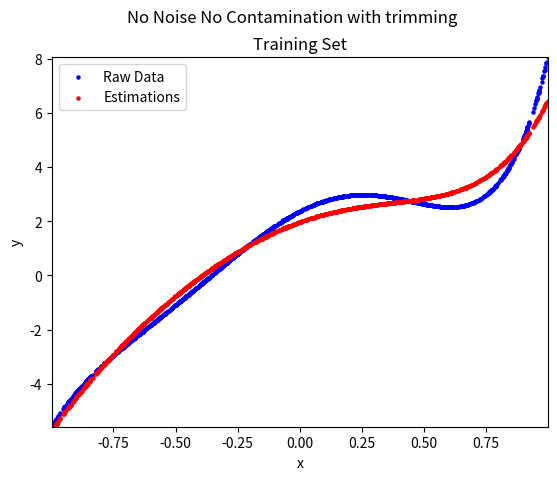

Python code for this plot: (Note: this script raises an exception after producing the figure.)
import numpy as np
from csv import writer
from math import ceil
from matplotlib import pyplot as plt
from os.path import join
from statistics import stdev
from typing import Tuple


DEBUG = False
if DEBUG:
    losses_log_filename = "losses.csv"
    with open(losses_log_filename, "w") as f:
        pass
    batch_index = 0



def calculate_huber_loss(td_errors, kappa=1.0):
    return np.where(
        np.absolute(td_errors) <= kappa,
        0.5 * np.power(td_errors,2),
        kappa * (np.absolute(td_errors) - 0.5 * kappa))

def l2_regularization(w: np.ndarray, alpha: float) -> Tuple[float, np.ndarray]:
    # returns loss and gradient, respectively
    gradient = w * 2 * alpha * alpha
    gradient[0] = 0
    return np.sum((w * w)[1:]) * alpha * alpha, gradient


def trimmed_squared_loss_and_gradient(
    X: np.ndarray,
    w: np.ndarray,
    y: np.ndarray,
    epsilon: float,
    alpha: float
) -> Tuple[float, np.ndarray]:
    # return loss and gradient, respectively
    kept_size = ceil(X.shape[0] * (1 - epsilon))
    residuals = X.dot(w) - y
    losses = calculate_huber_loss(residuals)
    kept_indices = np.argsort(losses)[:kept_size]
    loss = sum(losses[kept_indices]) / kept_size
    gradient = X[kept_indices].transpose().dot(
        residuals[kept_indices]) / kept_size * 2
    reg_loss, reg_gradient = l2_regularization(w, alpha)
    if DEBUG:
        global batch_index
        with open(losses_log_filename, "a") as f:
            csv_writer = writer(f)
            csv_writer.writerows(
                np.c_[np.full(X.shape[0], batch_index), X[:, 1:], losses])
        batch_index += 1
    return loss + reg_loss, gradient + reg_gradient


def mini_batch_gradient_descent(
    X: np.ndarray,
    y: np.ndarray,
    epsilon: float,
    batch_size: int,
    learning_rate: float,
    max_iter: int,
    alpha: float
) -> np.ndarray:
    # return the estimated weight vector, with the bias being the 0th element
    sample_size, dimension = X.shape
    rng = np.random.default_rng()
    X = np.c_[np.ones(sample_size), X]
    w = np.ones(dimension + 1)
    if batch_size == 0:
        prev_loss, gradient = trimmed_squared_loss_and_gradient(
            X, w, y, epsilon, alpha)
    else:
        indices = rng.choice(sample_size, batch_size, False)
        prev_loss, gradient = trimmed_squared_loss_and_gradient(
            X[indices], w, y[indices], epsilon, alpha)
    for i in range(max_iter):
        w -= gradient * learning_rate
        if batch_size == 0:
            loss, gradient = trimmed_squared_loss_and_gradient(
                X, w, y, epsilon, alpha)
        else:
            indices = rng.choice(sample_size, batch_size, False)
            loss, gradient = trimmed_squared_loss_and_gradient(
                X[indices], w, y[indices], epsilon, alpha)
        if abs(loss - prev_loss) / prev_loss < 1e-5:
            return w
        prev_loss = loss
    return w


def power_expand(_X: np.ndarray, power: int) -> np.ndarray:
    # | x0 |    | x0 x0^2 ... |
    # | x1 | => | x1 x1^2 ... |
    # | .. |    | .. .... ... |
    X = np.empty((_X.shape[0], power))
    X[:, 0] = _X
    for i in range(1, power):
        X[:, i] = _X ** (i + 1)
    return X


def generate_X_and_y_with_w(w: np.ndarray, x_low: float, x_high: float, size: int, noise_level: float) -> Tuple[np.ndarray, np.ndarray]:
    # return X and y, respectively
    rng = np.random.default_rng()
    dimension = w.shape[0] - 1
    X = power_expand(rng.uniform(x_low, x_high, size), dimension)
    y = np.c_[np.ones(size), X].dot(w)
    y += rng.normal(0, stdev(y) * noise_level, size)
    return X, y


def test_model(
    X_training: np.ndarray,
    y_training: np.ndarray,
    contaminated_indices: np.ndarray,
    X_testing: np.ndarray,
    y_testing: np.ndarray,
    epsilon: float,
    batch_size: int,
    learning_rate: float,
    max_iter: int,
    alpha: float,
    title: str
):
    w_bar = mini_batch_gradient_descent(
        X_training,
        y_training,
        epsilon,
        batch_size,
        learning_rate,
        max_iter,
        alpha
    )
    y_bar_training = np.c_[np.ones(X_training.shape[0]), X_training].dot(w_bar)
    y_bar_testing = np.c_[np.ones(X_testing.shape[0]), X_testing].dot(w_bar)
    testing_mse = np.sum(np.square(y_bar_testing - y_testing)
                         ) / y_bar_testing.shape[0]

    plt.figure()
    plt.suptitle(f"{title} with trimming")
    plt.title("Training Set")
    if contaminated_indices is None:
        plt.scatter(X_training[:, 0], y_training,
                    s=5, c="blue", label="Raw Data")
    else:
        plt.scatter(np.delete(X_training[:, 0], contaminated_indices), np.delete(
            y_training, contaminated_indices), s=5, c="blue", label="Authentic Data")
        plt.scatter(X_training[contaminated_indices, 0],
                    y_training[contaminated_indices], s=5, c="gray", label="Contamination")
    plt.scatter(X_training[:, 0], y_bar_training,
                s=5, c="red", label="Estimations")
    plt.legend()
    plt.xlabel("x")
    plt.xlim(X_training.min(), X_training.max())
    plt.ylabel("y")
    plt.ylim(y_training.min(), y_training.max())
    plt.savefig(join("test_result_img", f"{title} Training with trimming"))

    plt.figure()
    plt.suptitle(f"{title} with trimming")
    plt.title(f"Testing Set, MSE={testing_mse}")
    plt.scatter(X_testing[:, 0], y_testing, s=5,
                c="blue", label="Ground Truth")
    plt.scatter(X_testing[:, 0], y_bar_testing,
                s=5, c="red", label="Estimations")
    plt.legend()
    plt.xlabel("x")
    plt.xlim(X_training.min(), X_training.max())
    plt.ylabel("y")
    plt.ylim(y_training.min(), y_training.max())
    plt.savefig(join("test_result_img", f"{title} Testing with trimming"))

    w_bar = mini_batch_gradient_descent(
        X_training,
        y_training,
        0,
        batch_size,
        learning_rate,
        max_iter,
        alpha
    )
    y_bar_training = np.c_[np.ones(X_training.shape[0]), X_training].dot(w_bar)
    y_bar_testing = np.c_[np.ones(X_testing.shape[0]), X_testing].dot(w_bar)
    testing_mse = np.sum(np.square(y_bar_testing - y_testing)
                         ) / y_bar_testing.shape[0]

    plt.figure()
    plt.suptitle(f"{title} without trimming")
    plt.title("Training Set")
    if contaminated_indices is None:
        plt.scatter(X_training[:, 0], y_training,
                    s=5, c="blue", label="Raw Data")
    else:
        plt.scatter(np.delete(X_training[:, 0], contaminated_indices), np.delete(
            y_training, contaminated_indices), s=5, c="blue", label="Authentic Data")
        plt.scatter(X_training[contaminated_indices, 0],
                    y_training[contaminated_indices], s=5, c="gray", label="Contamination")
    plt.scatter(X_training[:, 0], y_bar_training,
                s=5, c="red", label="Estimations")
    plt.legend()
    plt.xlabel("x")
    plt.xlim(X_training.min(), X_training.max())
    plt.ylabel("y")
    plt.ylim(y_training.min(), y_training.max())
    plt.savefig(join("test_result_img", f"{title} Training without trimming"))

    plt.figure()
    plt.suptitle(f"{title} without trimming")
    plt.title(f"Testing Set, MSE={testing_mse}")
    plt.scatter(X_testing[:, 0], y_testing, s=5,
                c="blue", label="Ground Truth")
    plt.scatter(X_testing[:, 0], y_bar_testing,
                s=5, c="red", label="Estimations")
    plt.legend()
    plt.xlabel("x")
    plt.xlim(X_training.min(), X_training.max())
    plt.ylabel("y")
    plt.ylim(y_training.min(), y_training.max())
    plt.savefig(join("test_result_img", f"{title} Testing without trimming"))


def test_no_noise_no_contamination(
    power: int,
    epsilon: float,
    batch_size: int,
    learning_rate: float,
    max_iter: int,
    alpha: float
):
    w_low = -10
    w_high = 10
    x_low = -1
    x_high = 1
    training_size = 1000
    testing_size = 1000

    rng = np.random.default_rng()
    w = rng.uniform(w_low, w_high, power + 1)
    X_training, y_training = generate_X_and_y_with_w(
        w, x_low, x_high, training_size, 0)
    X_testing, y_testing = generate_X_and_y_with_w(
        w, x_low, x_high, testing_size, 0)
    test_model(
        X_training,
        y_training,
        None,
        X_testing,
        y_testing,
        epsilon,
        batch_size,
        learning_rate,
        max_iter,
        alpha,
        "No Noise No Contamination"
    )


def test_no_contamination(
    power: int,
    noise_level: float,
    epsilon: float,
    batch_size: int,
    learning_rate: float,
    max_iter: int,
    alpha: float
):
    w_low = -10
    w_high = 10
    x_low = -1
    x_high = 1
    training_size = 1000
    testing_size = 1000

    rng = np.random.default_rng()
    w = rng.uniform(w_low, w_high, power + 1)
    X_training, y_training = generate_X_and_y_with_w(
        w, x_low, x_high, training_size, noise_level)
    X_testing, y_testing = generate_X_and_y_with_w(
        w, x_low, x_high, testing_size, 0)
    test_model(
        X_training,
        y_training,
        None,
        X_testing,
        y_testing,
        epsilon,
        batch_size,
        learning_rate,
        max_iter,
        alpha,
        "No Contamination"
    )


def test_random_contamination(
    power: int,
    noise_level: float,
    epsilon: float,
    batch_size: int,
    learning_rate: float,
    max_iter: int,
    alpha: float
):
    w_low = -10
    w_high = 10
    x_low = -1
    x_high = 1
    training_size = 1000
    testing_size = 1000

    rng = np.random.default_rng()
    w = rng.uniform(w_low, w_high, power + 1)
    X_training, y_training = generate_X_and_y_with_w(
        w, x_low, x_high, training_size, noise_level)
    contamination_size = int(training_size * epsilon)
    contaminated_indices = rng.choice(training_size, contamination_size, False)
    X_contamination = power_expand(rng.uniform(
        X_training[:, 0].min(), X_training[:, 0].max(), contamination_size), power)
    Y_contamination = rng.uniform(
        y_training.min(), y_training.max(), contamination_size)
    X_training[contaminated_indices] = X_contamination
    y_training[contaminated_indices] = Y_contamination
    X_testing, y_testing = generate_X_and_y_with_w(
        w, x_low, x_high, testing_size, 0)
    test_model(
        X_training,
        y_training,
        contaminated_indices,
        X_testing,
        y_testing,
        epsilon,
        batch_size,
        learning_rate,
        max_iter,
        alpha,
        "Random Contamination"
    )


def test_edge_contamination(
    power: int,
    noise_level: float,
    epsilon: float,
    batch_size: int,
    learning_rate: float,
    max_iter: int,
    alpha: float
):
    w_low = -10
    w_high = 10
    x_low = -1
    x_high = 1
    training_size = 1000
    testing_size = 1000

    rng = np.random.default_rng()
    w = rng.uniform(w_low, w_high, power + 1)
    X_training, y_training = generate_X_and_y_with_w(
        w, x_low, x_high, training_size, noise_level)
    contamination_size = int(training_size * epsilon / 2)
    contaminated_indices = rng.choice(training_size, contamination_size, False)
    X_contamination = power_expand(rng.uniform(X_training[:, 0].max(
    ) - (X_training[:, 0].max() - X_training[:, 0].min())/10, X_training[:, 0].max(), contamination_size), power)
    Y_contamination = rng.uniform(y_training.min() - y_training.max(), y_training.min(
    ) - y_training.max() + (y_training.max() - y_training.min())/10, contamination_size)
    X_training[contaminated_indices] = X_contamination
    y_training[contaminated_indices] = Y_contamination
    contaminated_indices2 = rng.choice(
        training_size, contamination_size, False)
    X_contamination2 = power_expand(rng.uniform(X_training[:, 0].min(), X_training[:, 0].min(
    ) + (X_training[:, 0].max() - X_training[:, 0].min())/10, contamination_size), power)
    Y_contamination2 = rng.uniform(y_training.max(
    ) * 2 - (y_training.max() - y_training.min())/10, y_training.max() * 2, contamination_size)
    X_training[contaminated_indices2] = X_contamination2
    y_training[contaminated_indices2] = Y_contamination2

    contaminated_indices = np.concatenate(
        [contaminated_indices, contaminated_indices2])
    X_testing, y_testing = generate_X_and_y_with_w(
        w, x_low, x_high, testing_size, 0)
    test_model(
        X_training,
        y_training,
        contaminated_indices,
        X_testing,
        y_testing,
        epsilon,
        batch_size,
        learning_rate,
        max_iter,
        alpha,
        "Edge Contamination"
    )


def test_parallel_line_contamination(
    power: int,
    noise_level: float,
    epsilon: float,
    batch_size: int,
    learning_rate: float,
    max_iter: int,
    alpha: float
):
    w_low = -10
    w_high = 10
    x_low = -1
    x_high = 1
    training_size = 1000
    testing_size = 1000

    rng = np.random.default_rng()
    w = rng.uniform(w_low, w_high, power + 1)
    X_training, y_training = generate_X_and_y_with_w(
        w, x_low, x_high, training_size, noise_level)
    contamination_size = int(training_size * epsilon)
    contaminated_indices = rng.choice(training_size, contamination_size, False)
    y_training[contaminated_indices] += (y_training.max() -
                                         y_training.min()) * 2
    X_testing, y_testing = generate_X_and_y_with_w(
        w, x_low, x_high, testing_size, 0)
    test_model(
        X_training,
        y_training,
        contaminated_indices,
        X_testing,
        y_testing,
        epsilon,
        batch_size,
        learning_rate,
        max_iter,
        alpha,
        "Parallel Line Contamination"
    )



def test_begin_contamination(
    power: int,
    noise_level: float,
    epsilon: float,
    batch_size: int,
    learning_rate: float,
    max_iter: int,
    alpha: float
):
    w_low = -10
    w_high = 10
    x_low = -1
    x_high = 1
    training_size = 1000
    testing_size = 1000

    rng = np.random.default_rng()
    w = rng.uniform(w_low, w_high, power + 1)
    X_training, y_training = generate_X_and_y_with_w(
        w, x_low, x_high, training_size, noise_level)
    contamination_size = int(training_size * epsilon)
    indices = np.argsort(X_training[:, 0])
    contaminated_indices = indices[np.arange(contamination_size)]
    
    y_training[contaminated_indices] += (y_training.max() -
                                         y_training.min()) * 2
    X_testing, y_testing = generate_X_and_y_with_w(
        w, x_low, x_high, testing_size, 0)
    test_model(
        X_training,
        y_training,
        contaminated_indices,
        X_testing,
        y_testing,
        epsilon,
        batch_size,
        learning_rate,
        max_iter,
        alpha,
        "Beginning Contamination"
    )


def test_end_contamination(
    power: int,
    noise_level: float,
    epsilon: float,
    batch_size: int,
    learning_rate: float,
    max_iter: int,
    alpha: float
):
    w_low = -10
    w_high = 10
    x_low = -1
    x_high = 1
    training_size = 1000
    testing_size = 1000

    rng = np.random.default_rng()
    w = rng.uniform(w_low, w_high, power + 1)
    X_training, y_training = generate_X_and_y_with_w(
        w, x_low, x_high, training_size, noise_level)
    contamination_size = int(training_size * epsilon)
    indices = np.argsort(X_training[:, 0])
    contaminated_indices = indices[np.arange(training_size - contamination_size,training_size)]
    
    y_training[contaminated_indices] += (y_training.max() -
                                         y_training.min()) * 2
    X_testing, y_testing = generate_X_and_y_with_w(
        w, x_low, x_high, testing_size, 0)
    test_model(
        X_training,
        y_training,
        contaminated_indices,
        X_testing,
        y_testing,
        epsilon,
        batch_size,
        learning_rate,
        max_iter,
        alpha,
        "Endding Contamination"
    )


def test_mid_rand_contamination(
    power: int,
    noise_level: float,
    epsilon: float,
    batch_size: int,
    learning_rate: float,
    max_iter: int,
    alpha: float
):
    w_low = -10
    w_high = 10
    x_low = -1
    x_high = 1
    training_size = 1000
    testing_size = 1000

    rng = np.random.default_rng()
    w = rng.uniform(w_low, w_high, power + 1)
    X_training, y_training = generate_X_and_y_with_w(
        w, x_low, x_high, training_size, noise_level)
    contamination_size = int(training_size * epsilon)
    indices = np.argsort(X_training[:, 0])
    num = np.random.randint(low = 2, high = 10, size=1)[0]
    print(num)
    contaminated_indices = indices[np.arange(int(training_size/num),int(training_size/num) + contamination_size)]
    
    y_training[contaminated_indices] += (y_training.max() -
                                         y_training.min()) * 2
    X_testing, y_testing = generate_X_and_y_with_w(
        w, x_low, x_high, testing_size, 0)
    test_model(
        X_training,
        y_training,
        contaminated_indices,
        X_testing,
        y_testing,
        epsilon,
        batch_size,
        learning_rate,
        max_iter,
        alpha,
        "Middle Random Contamination"
    )

def test_mid_contamination(
    power: int,
    noise_level: float,
    epsilon: float,
    batch_size: int,
    learning_rate: float,
    max_iter: int,
    alpha: float
):
    w_low = -10
    w_high = 10
    x_low = -1
    x_high = 1
    training_size = 1000
    testing_size = 1000

    rng = np.random.default_rng()
    w = rng.uniform(w_low, w_high, power + 1)
    X_training, y_training = generate_X_and_y_with_w(
        w, x_low, x_high, training_size, noise_level)
    contamination_size = int(training_size * epsilon)
    indices = np.argsort(X_training[:, 0])
    contaminated_indices = indices[np.arange(int(training_size/2 - contamination_size/2) ,int(training_size/2 + contamination_size/2))]
    
    y_training[contaminated_indices] += (y_training.max() -
                                         y_training.min()) * 2
    X_testing, y_testing = generate_X_and_y_with_w(
        w, x_low, x_high, testing_size, 0)
    test_model(
        X_training,
        y_training,
        contaminated_indices,
        X_testing,
        y_testing,
        epsilon,
        batch_size,
        learning_rate,
        max_iter,
        alpha,
        "Middle Contamination"
    )


if __name__ == "__main__":
    test_no_noise_no_contamination(
        5,  # power
        0,  # epsilon
        100,  # batch size
        0.01,  # learning rate
        100000,  # max iter,
        0  # alpha
    )
    test_no_contamination(
        5,  # power
        1,  # noise level
        0,  # epsilon
        100,  # batch size
        0.01,  # learning rate
        100000,  # max iter,
        0  # alpha
    )
    test_random_contamination(
        5,  # power
        1,  # noise level
        0.5,  # epsilon
        100,  # batch size
        0.01,  # learning rate
        100000,  # max iter,
        0  # alpha
    )
    test_edge_contamination(
        5,  # power
        1,  # noise level
        0.5,  # epsilon
        100,  # batch size
        0.01,  # learning rate
        100000,  # max iter,
        0  # alpha
    )
    test_parallel_line_contamination(
        5,  # power
        1,  # noise level
        0.49,  # epsilon
        100,  # batch size
        0.01,  # learning rate
        100000,  # max iter,
        0  # alpha
    )
    test_begin_contamination(
        5,  # power
        1,  # noise level
        0.1,  # epsilon
        100,  # batch size
        0.01,  # learning rate
        100000,  # max iter,
        0  # alpha
    )
    test_end_contamination(
        5,  # power
        1,  # noise level
        0.1,  # epsilon
        100,  # batch size
        0.01,  # learning rate
        100000,  # max iter,
        0  # alpha
    )
    test_mid_rand_contamination(
        5,  # power
        1,  # noise level
        0.1,  # epsilon
        100,  # batch size
        0.01,  # learning rate
        100000,  # max iter,
        0  # alpha
    )
    test_mid_contamination(
        5,  # power
        1,  # noise level
        0.1,  # epsilon
        100,  # batch size
        0.01,  # learning rate
        100000,  # max iter,
        0  # alpha
    )
